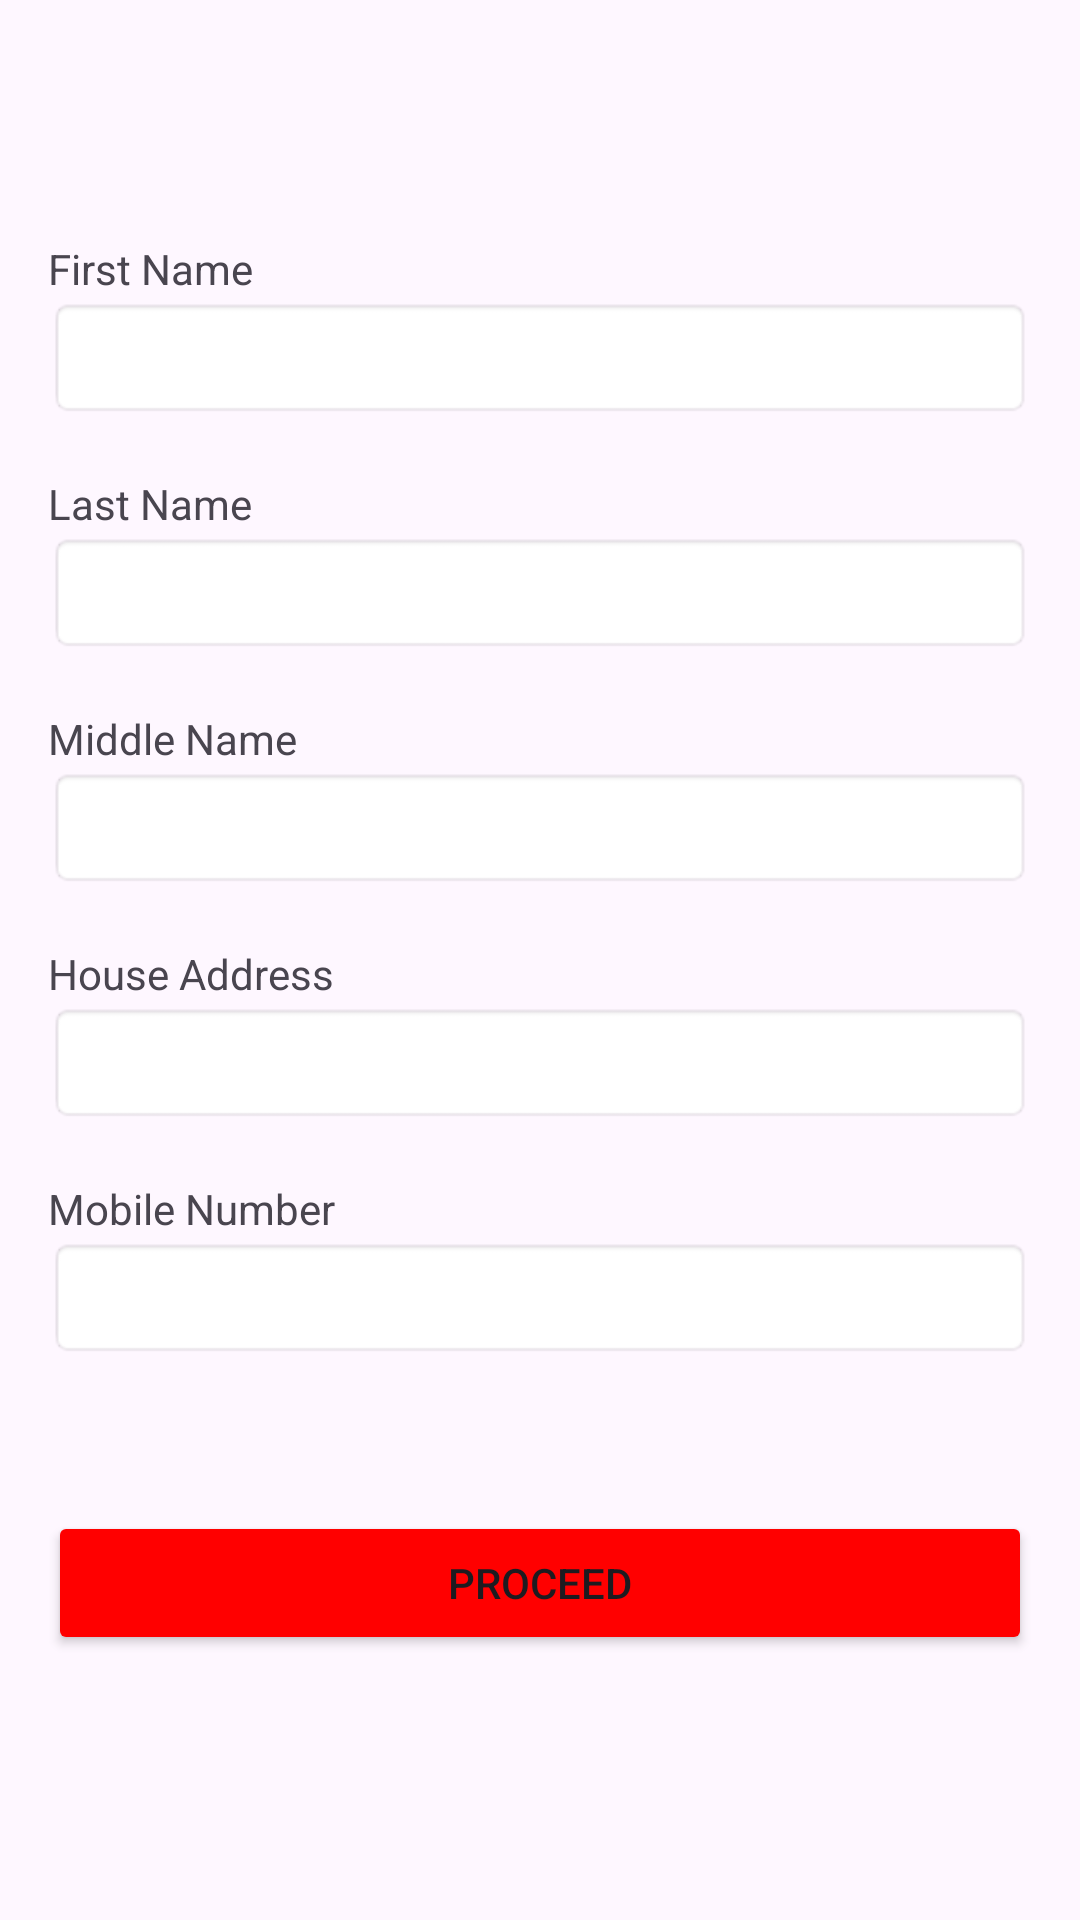

Layout XML and referenced resources for this Android screen:
<!-- AndroidManifest.xml: application theme Theme.HospitalQueueingApp -->
<!-- res/layout/activity_queue_up.xml -->
<?xml version="1.0" encoding="utf-8"?>
<LinearLayout
    xmlns:android="http://schemas.android.com/apk/res/android"
    android:id="@+id/queueUp"
    android:layout_width="match_parent"
    android:layout_height="match_parent"
    android:orientation="vertical"
    android:padding="16dp">

    <ImageButton
        android:id="@+id/btn_back"
        android:layout_width="48dp"
        android:layout_height="48dp"
        android:src="@drawable/back_arrow"
        android:contentDescription="Back"
        android:layout_alignParentStart="true"
        android:layout_marginTop="16dp"
        android:layout_marginStart="8dp"
        android:background="?android:attr/selectableItemBackgroundBorderless" />

    <TextView
        android:layout_width="match_parent"
        android:layout_height="wrap_content"
        android:text="First Name" />
    <EditText
        android:id="@+id/et_first_name"
        android:layout_width="match_parent"
        android:layout_height="wrap_content"
        android:background="@android:drawable/editbox_background"
        android:padding="8dp"
        android:inputType="text"/>

    <TextView
        android:id="@+id/tv_first_name_error"
        android:layout_width="match_parent"
        android:layout_height="wrap_content"
        android:text=""
        android:textColor="#FF0000" /> 

    <TextView
        android:layout_width="match_parent"
        android:layout_height="wrap_content"
        android:text="Last Name" />
    <EditText
        android:id="@+id/et_last_name"
        android:layout_width="match_parent"
        android:layout_height="wrap_content"
        android:background="@android:drawable/editbox_background"
        android:padding="8dp"
        android:inputType="text"/>

    <TextView
        android:id="@+id/tv_last_name_error"
        android:layout_width="match_parent"
        android:layout_height="wrap_content"
        android:text=""
        android:textColor="#FF0000" />

    <TextView
        android:layout_width="match_parent"
        android:layout_height="wrap_content"
        android:text="Middle Name" />
    <EditText
        android:id="@+id/et_middle_name"
        android:layout_width="match_parent"
        android:layout_height="wrap_content"
        android:background="@android:drawable/editbox_background"
        android:padding="8dp"
        android:inputType="text"/>

    <TextView
        android:id="@+id/tv_middle_name_error"
        android:layout_width="match_parent"
        android:layout_height="wrap_content"
        android:text=""
        android:textColor="#FF0000" />

    <TextView
        android:layout_width="match_parent"
        android:layout_height="wrap_content"
        android:text="House Address" />
    <EditText
        android:id="@+id/et_house_address"
        android:layout_width="match_parent"
        android:layout_height="wrap_content"
        android:background="@android:drawable/editbox_background"
        android:padding="8dp"
        android:inputType="text"/>

    <TextView
        android:id="@+id/tv_house_address_error"
        android:layout_width="match_parent"
        android:layout_height="wrap_content"
        android:text=""
        android:textColor="#FF0000" />

    <TextView
        android:layout_width="match_parent"
        android:layout_height="wrap_content"
        android:text="Mobile Number" />
    <EditText
        android:id="@+id/et_mobile_number"
        android:layout_width="match_parent"
        android:layout_height="wrap_content"
        android:background="@android:drawable/editbox_background"
        android:padding="8dp"
        android:inputType="phone"
        android:maxLength="11" />

    <TextView
        android:id="@+id/tv_mobile_number_error"
        android:layout_width="match_parent"
        android:layout_height="wrap_content"
        android:text=""
        android:textColor="#FF0000" />

    <Button
        android:id="@+id/btn_proceed"
        android:layout_width="match_parent"
        android:layout_height="wrap_content"
        android:text="Proceed"
        android:backgroundTint="#FF0000"
        android:layout_marginTop="32dp"
        android:layout_gravity="bottom" />
</LinearLayout>
<!-- resources referenced by this layout -->
<resources>
  <style name="Theme.HospitalQueueingApp" parent="Base.Theme.HospitalQueueingApp" />
  <style name="Base.Theme.HospitalQueueingApp" parent="Theme.Material3.DayNight.NoActionBar">
          
          
      </style>
</resources>
